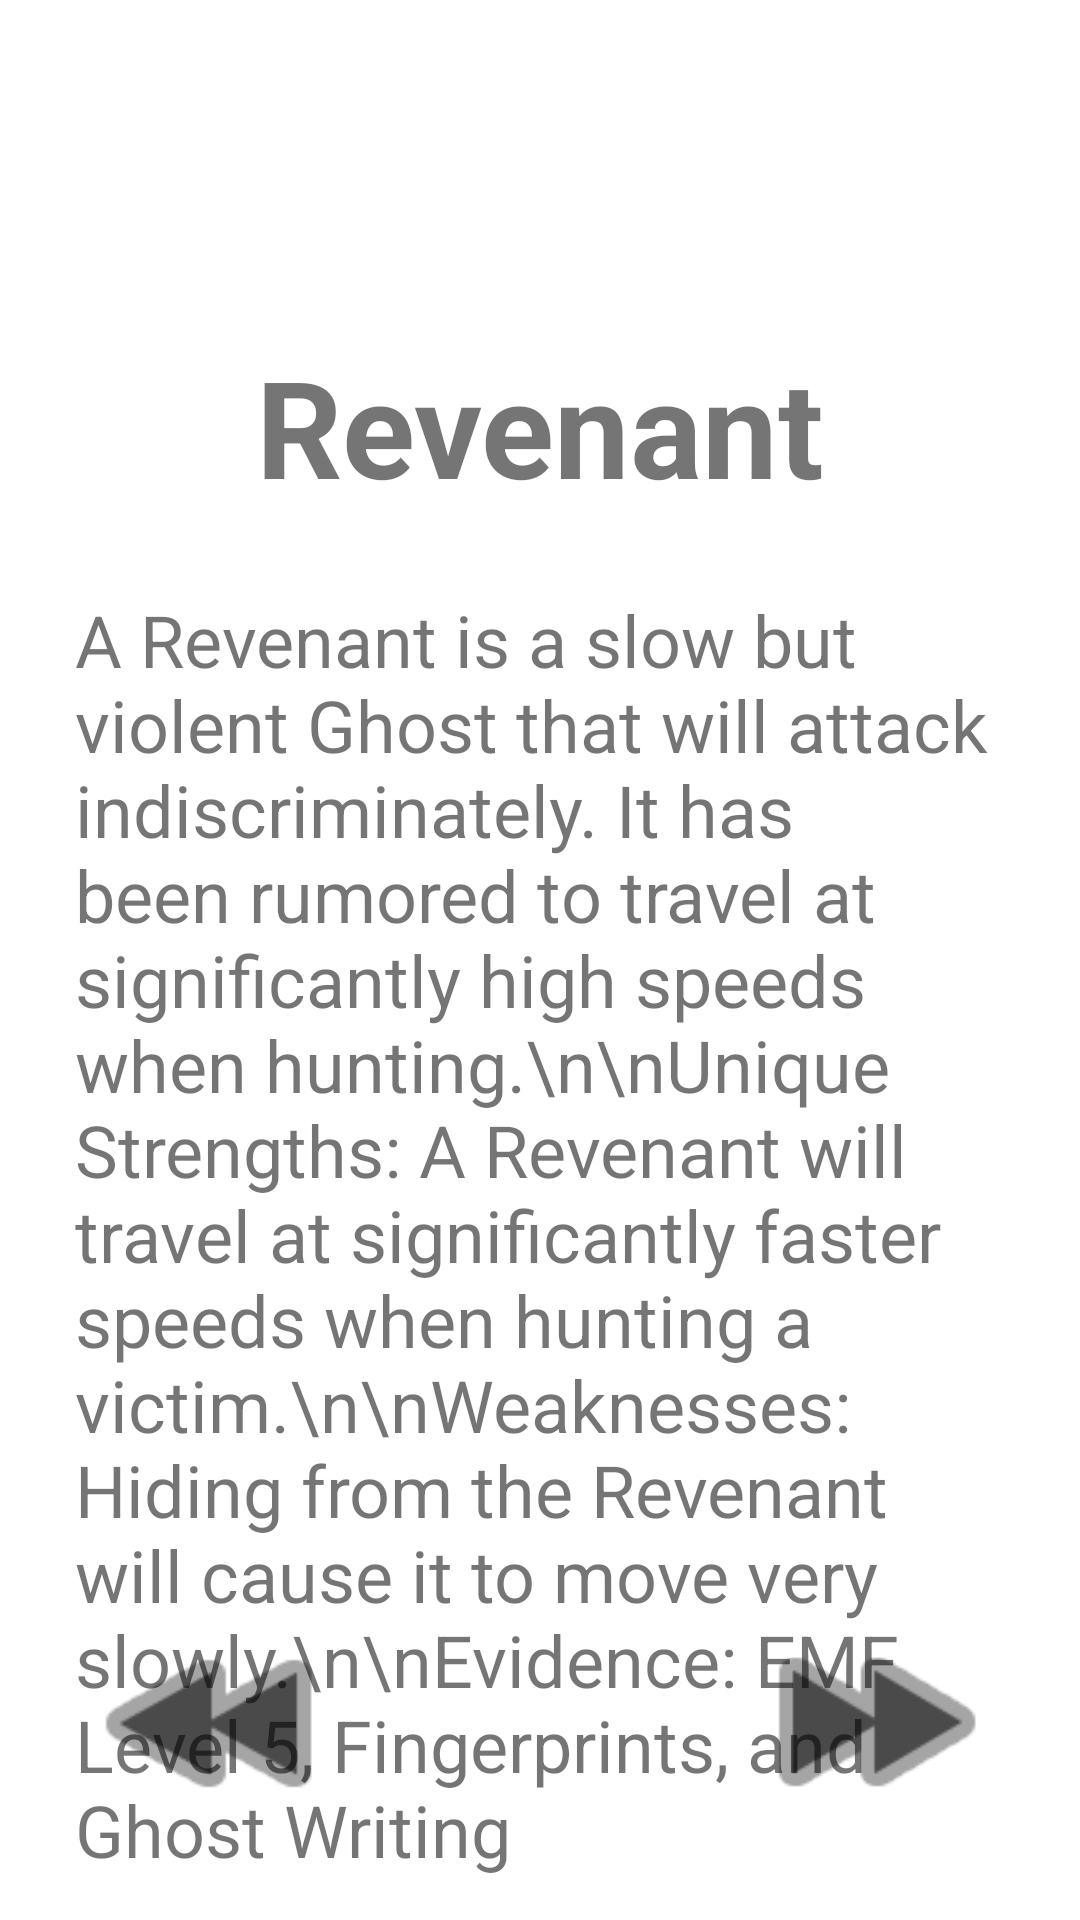

Layout XML and referenced resources for this Android screen:
<!-- AndroidManifest.xml: application theme Theme.PhasmophobiaJournal -->
<!-- res/layout/revenant.xml -->
<?xml version="1.0" encoding="utf-8"?>
<androidx.constraintlayout.widget.ConstraintLayout
    xmlns:android="http://schemas.android.com/apk/res/android"
    xmlns:app="http://schemas.android.com/apk/res-auto"
    android:layout_width="match_parent"
    android:layout_height="match_parent">

    <ImageButton
        android:id="@+id/btPreviousPageRevenant"
        android:layout_width="91dp"
        android:layout_height="81dp"
        android:layout_marginStart="25dp"
        android:layout_marginLeft="25dp"
        android:layout_marginBottom="25dp"
        android:background="#00FFFFFF"
        android:scaleType="fitXY"
        android:tint="#4A4A4A"
        app:layout_constraintBottom_toBottomOf="parent"
        app:layout_constraintEnd_toStartOf="@+id/btNextPageJournalContents"
        app:layout_constraintHorizontal_bias="0.0"
        app:layout_constraintStart_toStartOf="parent"
        app:layout_constraintTop_toTopOf="parent"
        app:layout_constraintVertical_bias="1.0"
        app:srcCompat="@android:drawable/ic_media_rew" />

    <ImageButton
        android:id="@+id/btNextPageRevenant"
        android:layout_width="87dp"
        android:layout_height="82dp"
        android:layout_marginEnd="25dp"
        android:layout_marginRight="25dp"
        android:layout_marginBottom="25dp"
        android:adjustViewBounds="false"
        android:background="#00000000"
        android:scaleType="fitXY"
        android:tint="#4A4A4A"
        app:layout_constraintBottom_toBottomOf="parent"
        app:layout_constraintEnd_toEndOf="parent"
        app:layout_constraintHorizontal_bias="1.0"
        app:layout_constraintStart_toStartOf="parent"
        app:layout_constraintTop_toTopOf="parent"
        app:layout_constraintVertical_bias="1.0"
        app:srcCompat="@android:drawable/ic_media_ff" />

    <TextView
        android:id="@+id/textView32"
        android:layout_width="wrap_content"
        android:layout_height="wrap_content"
        android:layout_marginStart="25dp"
        android:layout_marginLeft="25dp"
        android:layout_marginTop="112dp"
        android:layout_marginEnd="25dp"
        android:layout_marginRight="25dp"
        android:text="Revenant"
        android:textSize="45sp"
        android:textStyle="bold"
        app:layout_constraintEnd_toEndOf="parent"
        app:layout_constraintStart_toStartOf="parent"
        app:layout_constraintTop_toTopOf="parent" />

    <TextView
        android:id="@+id/textView33"
        android:layout_width="0dp"
        android:layout_height="529dp"
        android:layout_marginStart="25dp"
        android:layout_marginLeft="25dp"
        android:layout_marginTop="25dp"
        android:layout_marginEnd="25dp"
        android:layout_marginRight="25dp"
        android:text="A Revenant is a slow but violent Ghost that will attack indiscriminately. It has been rumored to travel at significantly high speeds when hunting.\n\nUnique Strengths: A Revenant will travel at significantly faster speeds when hunting a victim.\n\nWeaknesses: Hiding from the Revenant will cause it to move very slowly.\n\nEvidence: EMF Level 5, Fingerprints, and Ghost Writing"
        android:textSize="24sp"
        app:layout_constraintBottom_toBottomOf="parent"
        app:layout_constraintEnd_toEndOf="parent"
        app:layout_constraintHorizontal_bias="0.0"
        app:layout_constraintStart_toStartOf="parent"
        app:layout_constraintTop_toBottomOf="@+id/textView32"
        app:layout_constraintVertical_bias="0.0" />
</androidx.constraintlayout.widget.ConstraintLayout>
<!-- resources referenced by this layout -->
<resources>
  <style name="Theme.PhasmophobiaJournal" parent="Theme.MaterialComponents.DayNight.DarkActionBar">
          
          <item name="colorPrimary">@color/purple_500</item>
          <item name="colorPrimaryVariant">@color/purple_700</item>
          <item name="colorOnPrimary">@color/white</item>
          
          <item name="colorSecondary">@color/teal_200</item>
          <item name="colorSecondaryVariant">@color/teal_700</item>
          <item name="colorOnSecondary">@color/black</item>
          
          <item name="android:statusBarColor" tools:targetApi="l">?attr/colorPrimaryVariant</item>
          
      </style>
  <color name="purple_500">#69359C</color>
  <color name="purple_700">#8F00FF</color>
  <color name="white">#FFFFFFFF</color>
  <color name="teal_200">#FFEB3B</color>
  <color name="teal_700">#FF018786</color>
  <color name="black">#FF000000</color>
</resources>
